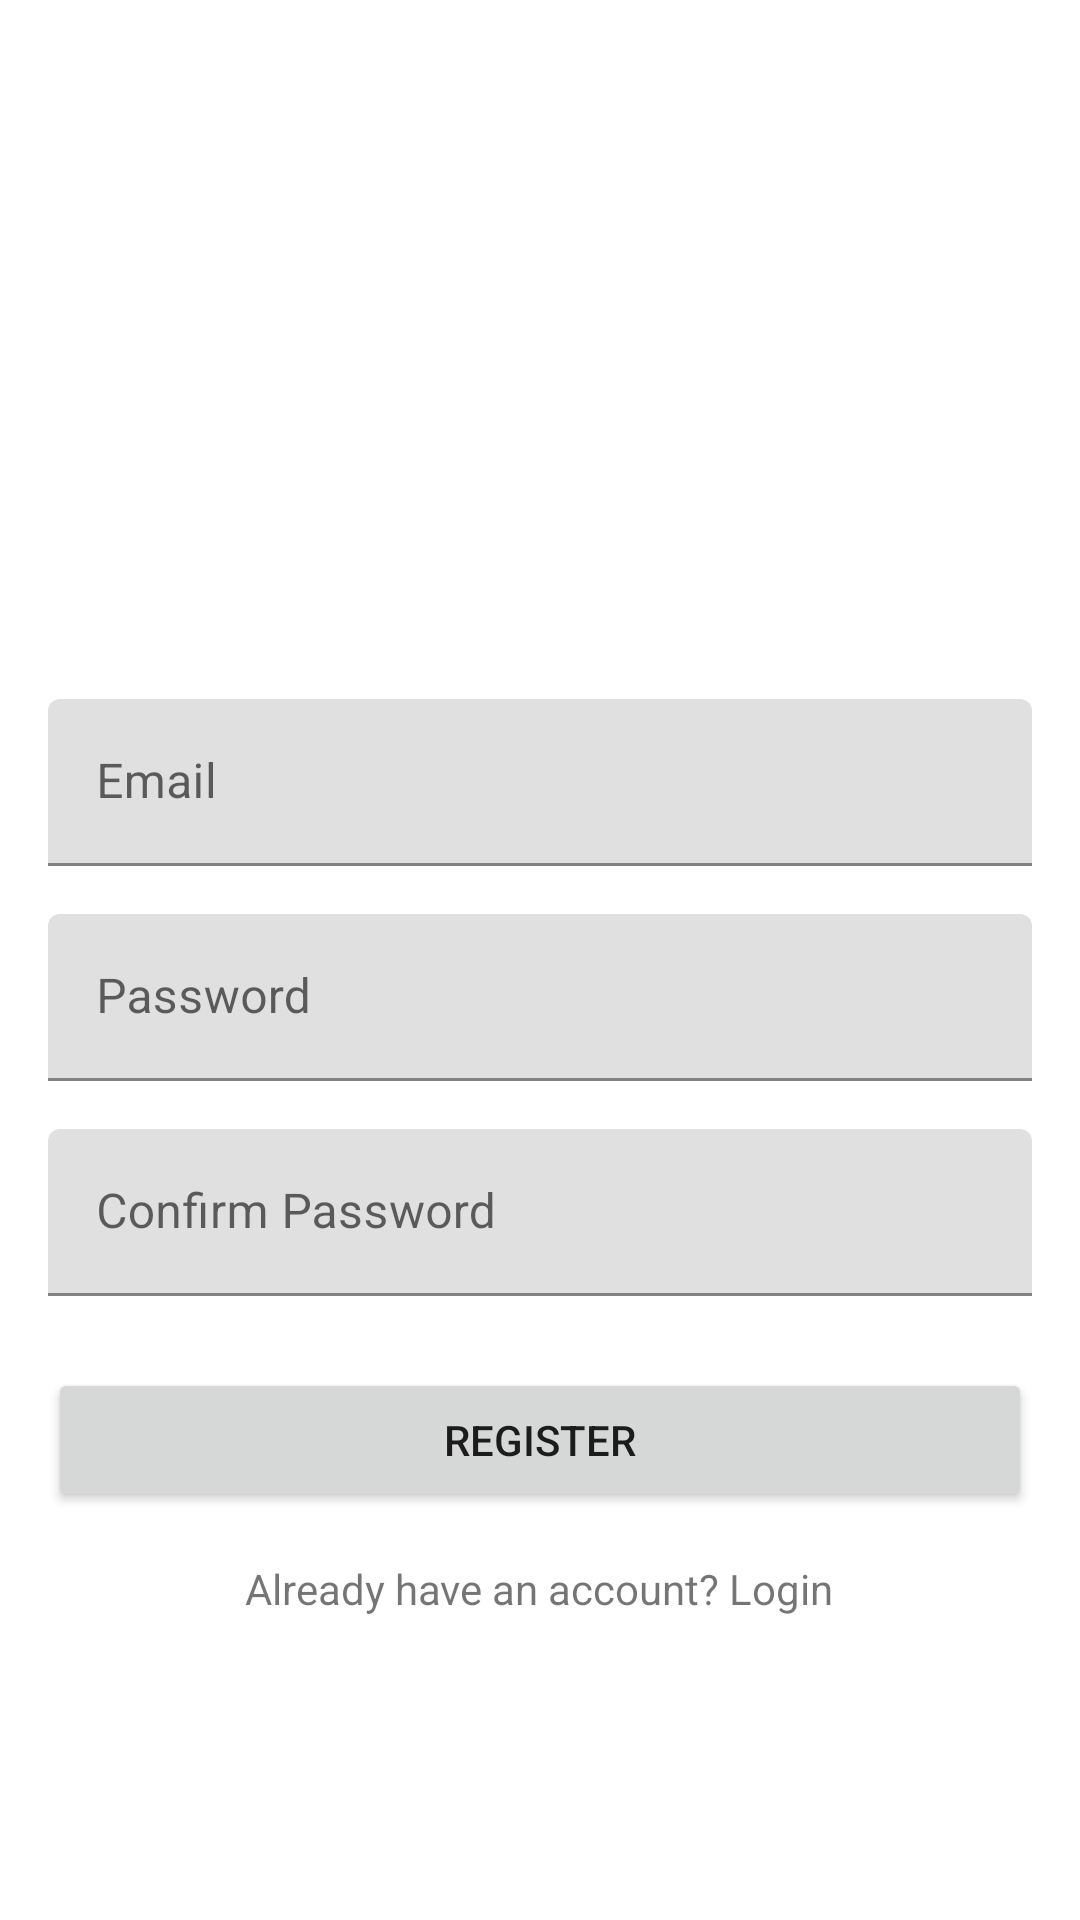

The Android layout XML behind this screen, and the referenced resources:
<!-- AndroidManifest.xml: application theme Theme.KotlinCampusConnect -->
<!-- res/layout/fragment_register.xml -->
<?xml version="1.0" encoding="utf-8"?>
<LinearLayout xmlns:android="http://schemas.android.com/apk/res/android"
    android:layout_width="match_parent"
    android:layout_height="match_parent"
    android:orientation="vertical"
    android:padding="16dp"
    android:gravity="center">

    <ImageView
        android:layout_width="100dp"
        android:layout_height="100dp"
        android:src="@drawable/ic_news_red"
        android:layout_marginBottom="32dp"/>

    <com.google.android.material.textfield.TextInputLayout
        android:layout_width="match_parent"
        android:layout_height="wrap_content"
        android:layout_marginBottom="16dp">

        <EditText
            android:id="@+id/etEmail"
            android:layout_width="match_parent"
            android:layout_height="wrap_content"
            android:hint="Email"
            android:inputType="textEmailAddress"/>
    </com.google.android.material.textfield.TextInputLayout>

    <com.google.android.material.textfield.TextInputLayout
        android:layout_width="match_parent"
        android:layout_height="wrap_content"
        android:layout_marginBottom="16dp">

        <EditText
            android:id="@+id/etPassword"
            android:layout_width="match_parent"
            android:layout_height="wrap_content"
            android:hint="Password"
            android:inputType="textPassword"/>
    </com.google.android.material.textfield.TextInputLayout>

    <com.google.android.material.textfield.TextInputLayout
        android:layout_width="match_parent"
        android:layout_height="wrap_content"
        android:layout_marginBottom="24dp">

        <EditText
            android:id="@+id/etConfirmPassword"
            android:layout_width="match_parent"
            android:layout_height="wrap_content"
            android:hint="Confirm Password"
            android:inputType="textPassword"/>
    </com.google.android.material.textfield.TextInputLayout>

    <ProgressBar
        android:id="@+id/progressBar"
        android:layout_width="wrap_content"
        android:layout_height="wrap_content"
        android:visibility="gone"/>

    <Button
        android:id="@+id/btnRegister"
        android:layout_width="match_parent"
        android:layout_height="wrap_content"
        android:text="Register"/>

    <TextView
        android:id="@+id/tvLogin"
        android:layout_width="wrap_content"
        android:layout_height="wrap_content"
        android:layout_marginTop="16dp"
        android:text="Already have an account? Login"/>

</LinearLayout>
<!-- resources referenced by this layout -->
<resources>
  <style name="Theme.KotlinCampusConnect" parent="Theme.MaterialComponents.DayNight.NoActionBar">
          <item name="colorPrimary">@color/purple_500</item>
          <item name="colorPrimaryVariant">@color/purple_700</item>
          <item name="colorOnPrimary">@color/white</item>
          <item name="colorSecondary">@color/teal_200</item>
      </style>
  <color name="purple_500">#6200EE</color>
  <color name="purple_700">#3700B3</color>
  <color name="white">#FFFFFFFF</color>
  <color name="teal_200">#03DAC5</color>
</resources>
